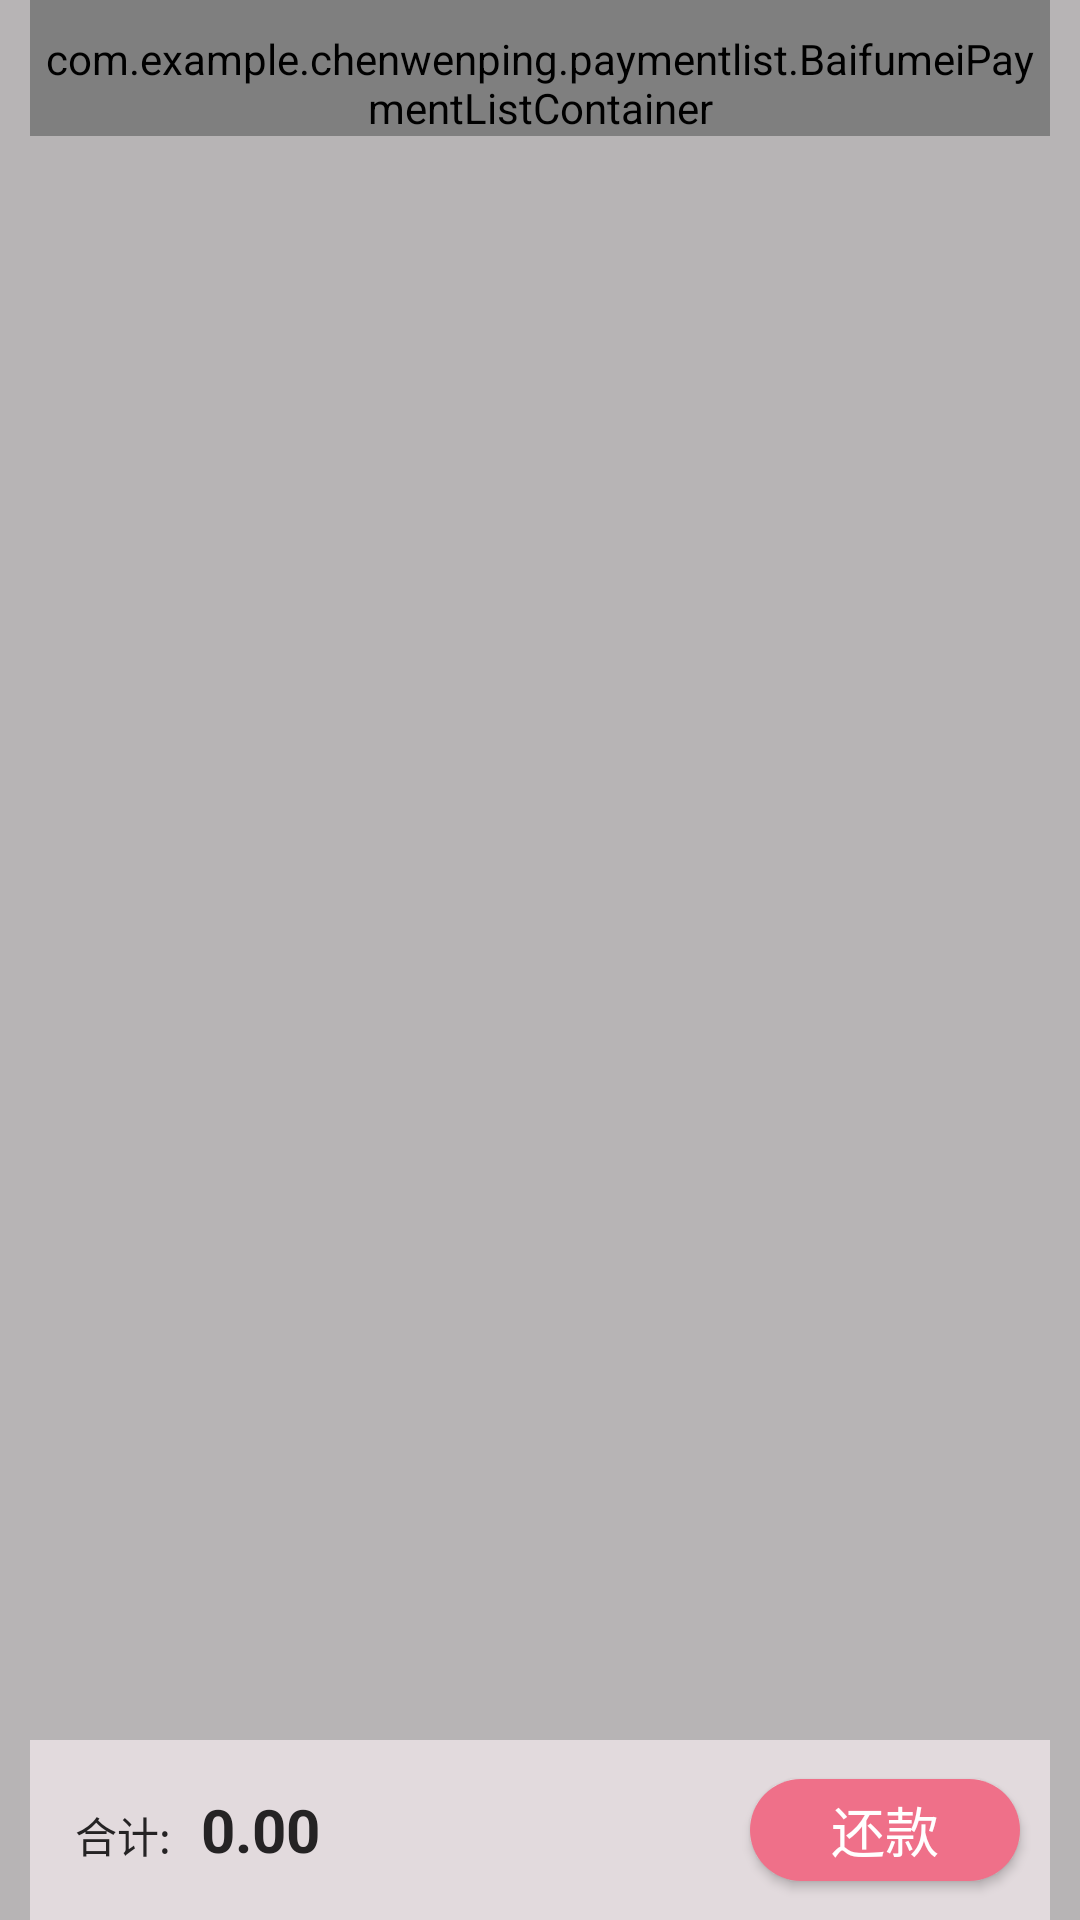

Write the Android layout XML for this screen, with the resource values it uses.
<!-- AndroidManifest.xml: application theme AppTheme -->
<!-- res/layout/activity_main.xml -->
<?xml version="1.0" encoding="utf-8"?>
<FrameLayout xmlns:android="http://schemas.android.com/apk/res/android"
    xmlns:tools="http://schemas.android.com/tools"
    android:layout_width="match_parent"
    android:layout_height="match_parent"
    android:background="@color/mgjpf_background"
    android:paddingRight="10dp"
    android:paddingLeft="10dp">

    <ScrollView
        android:id="@+id/purse_index_scrollview"
        android:layout_width="match_parent"
        android:layout_height="match_parent"
        android:scrollbars="vertical">

        <LinearLayout
            android:layout_width="match_parent"
            android:layout_height="wrap_content"
            android:orientation="vertical">

            <com.example.chenwenping.paymentlist.BaifumeiPaymentListContainer
                android:id="@+id/baidumei_payment_list_container_id"
                android:layout_width="wrap_content"
                android:layout_height="wrap_content"
                android:orientation="vertical"
                android:paddingTop="10dp">
            </com.example.chenwenping.paymentlist.BaifumeiPaymentListContainer>

        </LinearLayout>
    </ScrollView>


    <LinearLayout
        android:id="@+id/cashier_sku_bottom"
        android:layout_width="match_parent"
        android:layout_height="@dimen/purse_baifumei_balancedue_bottom_container_height"
        android:layout_gravity="bottom"
        android:animateLayoutChanges="true"
        android:gravity="center_vertical"
        android:orientation="horizontal"
        android:background="@color/mgjpf_white">

        <LinearLayout
            android:layout_width="wrap_content"
            android:layout_height="wrap_content"
            android:gravity="bottom"
            android:orientation="horizontal">

            <TextView
                android:id="@+id/cashier_pay_label"
                android:layout_width="wrap_content"
                android:layout_height="wrap_content"
                android:layout_marginLeft="15dp"
                android:text="@string/purse_baifumei_balancedue_total_text"
                android:textColor="@color/purse_account_safe_bg_color"
                android:textSize="14sp"/>

            <TextView
                android:id="@+id/cashier_bill_price"
                android:layout_width="wrap_content"
                android:layout_height="wrap_content"
                android:textColor="@color/purse_account_safe_bg_color"
                android:textSize="20dp"
                android:textStyle="bold"
                android:layout_marginLeft="10dp"
                android:text="0.00"/>
        </LinearLayout>

         <Space style="@style/horizontal_space"/>
        <Button
            android:id="@+id/purse_baifumei_payment_button"
            android:layout_width="@dimen/purse_baifumei_payment_button_width"
            android:layout_height="@dimen/purse_baifumei_payment_button_height"
            android:layout_marginRight="10dp"
            android:text="@string/purse_baifumei_payment_btn"
            android:textSize="18sp"
            android:textColor="#ffffff"
            android:background="@drawable/purse_baifumei_payment_btn_shap"/>
    </LinearLayout>
</FrameLayout>
<!-- resources referenced by this layout -->
<resources>
  <color name="mgjpf_background">#b7b4b5</color>
  <color name="mgjpf_white">#e2dadd</color>
  <color name="purse_account_safe_bg_color">#252324</color>
  <dimen name="purse_baifumei_balancedue_bottom_container_height">60dp</dimen>
  <dimen name="purse_baifumei_payment_button_height">34dp</dimen>
  <dimen name="purse_baifumei_payment_button_width">90dp</dimen>
  <!-- drawable purse_baifumei_payment_btn_shap (drawable) -->
  <?xml version="1.0" encoding="utf-8"?>
  <shape xmlns:android="http://schemas.android.com/apk/res/android">
      xmlns:android="http://schemas.android.com/apk/res/android"
      android:shape="rectangle">
      
      <solid android:color="#ef7089" />
      <corners android:radius="30dip" />
  
  </shape>
  <string name="purse_baifumei_balancedue_total_text">合计:</string>
  <string name="purse_baifumei_payment_btn">还款</string>
  <style name="horizontal_space">
          <item name="android:layout_height">0dp</item>
          <item name="android:layout_width">0dp</item>
          <item name="android:layout_weight">1</item>
      </style>
  <style name="AppTheme" parent="Theme.AppCompat.Light.DarkActionBar">
          
          <item name="colorPrimary">@color/colorPrimary</item>
          <item name="colorPrimaryDark">@color/colorPrimaryDark</item>
          <item name="colorAccent">@color/colorAccent</item>
      </style>
  <color name="colorPrimary">#3F51B5</color>
  <color name="colorPrimaryDark">#303F9F</color>
  <color name="colorAccent">#FF4081</color>
</resources>
